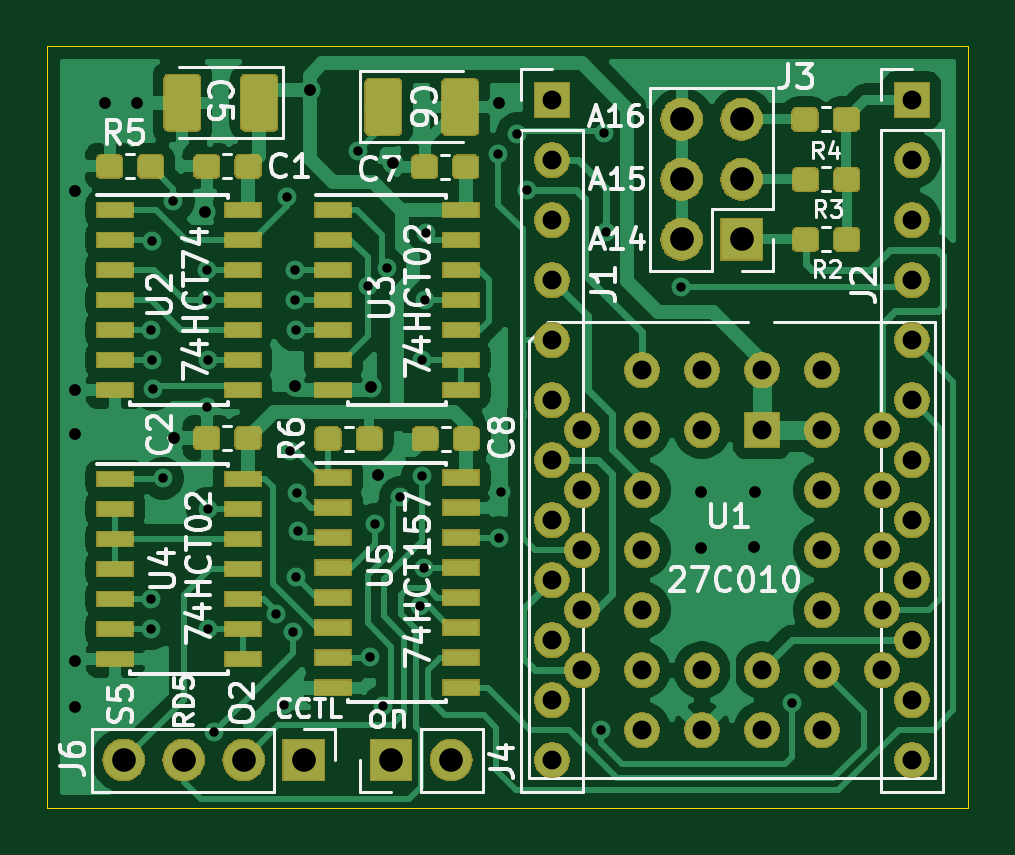
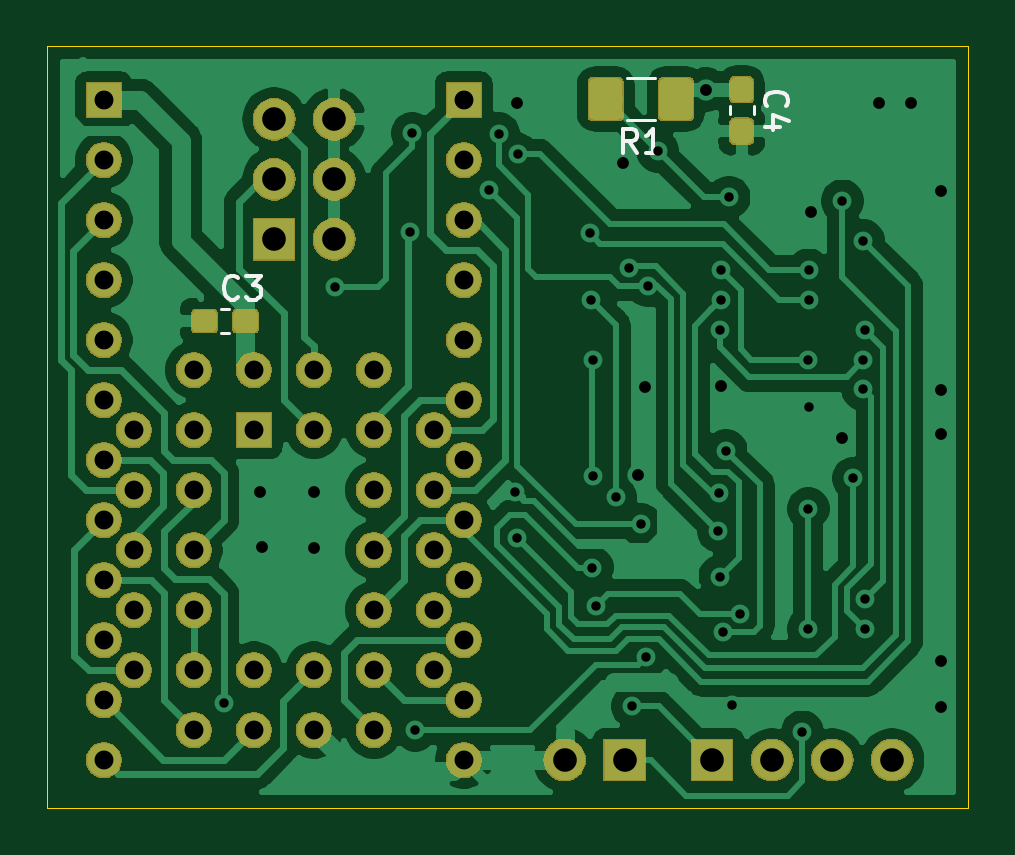
Circuit board: 9 layer files. Board 39.0 x 32.2 mm.
- bottom_copper: Atari OSS Cartridge-B_Cu.gbl (87878 bytes)
- bottom_mask: Atari OSS Cartridge-B_Mask.gbs (65646 bytes)
- bottom_silk: Atari OSS Cartridge-B_SilkS.gbo (15398 bytes)
- outline: Atari OSS Cartridge-Edge_Cuts.gm1 (696 bytes)
- top_copper: Atari OSS Cartridge-F_Cu.gtl (121258 bytes)
- top_mask: Atari OSS Cartridge-F_Mask.gts (91064 bytes)
- top_silk: Atari OSS Cartridge-F_SilkS.gto (76146 bytes)
- drill: Atari OSS Cartridge-NPTH.drl (271 bytes)
- drill: Atari OSS Cartridge-PTH.drl (2224 bytes)

=== bottom_copper: Atari OSS Cartridge-B_Cu.gbl (87878 bytes, source omitted) ===
=== bottom_mask: Atari OSS Cartridge-B_Mask.gbs (65646 bytes, source omitted) ===
=== bottom_silk: Atari OSS Cartridge-B_SilkS.gbo (15398 bytes, source omitted) ===
=== outline: Atari OSS Cartridge-Edge_Cuts.gm1 ===
G04 #@! TF.GenerationSoftware,KiCad,Pcbnew,(5.1.0)-1*
G04 #@! TF.CreationDate,2021-03-18T21:30:49+01:00*
G04 #@! TF.ProjectId,Atari OSS Cartridge,41746172-6920-44f5-9353-204361727472,rev?*
G04 #@! TF.SameCoordinates,Original*
G04 #@! TF.FileFunction,Profile,NP*
%FSLAX46Y46*%
G04 Gerber Fmt 4.6, Leading zero omitted, Abs format (unit mm)*
G04 Created by KiCad (PCBNEW (5.1.0)-1) date 2021-03-18 21:30:49*
%MOMM*%
%LPD*%
G04 APERTURE LIST*
%ADD10C,0.050000*%
G04 APERTURE END LIST*
D10*
X108254800Y-116763800D02*
X108254800Y-84531200D01*
X147243800Y-116763800D02*
X108254800Y-116763800D01*
X147243800Y-84531200D02*
X147243800Y-116763800D01*
X108254800Y-84531200D02*
X147243800Y-84531200D01*
M02*

=== top_copper: Atari OSS Cartridge-F_Cu.gtl (121258 bytes, source omitted) ===
=== top_mask: Atari OSS Cartridge-F_Mask.gts (91064 bytes, source omitted) ===
=== top_silk: Atari OSS Cartridge-F_SilkS.gto (76146 bytes, source omitted) ===
=== drill: Atari OSS Cartridge-NPTH.drl ===
M48
; DRILL file {KiCad (5.1.0)-1} date 18.03.2021 21:30:52
; FORMAT={-:-/ absolute / inch / decimal}
; #@! TF.CreationDate,2021-03-18T21:30:52+01:00
; #@! TF.GenerationSoftware,Kicad,Pcbnew,(5.1.0)-1
; #@! TF.FileFunction,NonPlated,1,2,NPTH
FMAT,2
INCH
%
G90
G05
T0
M30

=== drill: Atari OSS Cartridge-PTH.drl ===
M48
; DRILL file {KiCad (5.1.0)-1} date 18.03.2021 21:30:52
; FORMAT={-:-/ absolute / inch / decimal}
; #@! TF.CreationDate,2021-03-18T21:30:52+01:00
; #@! TF.GenerationSoftware,Kicad,Pcbnew,(5.1.0)-1
; #@! TF.FileFunction,Plated,1,2,PTH
FMAT,2
INCH
T1C0.0157
T2C0.0197
T3C0.0315
T4C0.0394
%
G90
G05
T1
X4.434Y-3.801
X4.434Y-4.249
X4.435Y-4.299
X4.437Y-3.652
X4.437Y-3.851
X4.438Y-3.9
X4.454Y-4.048
X4.472Y-3.586
X4.5275Y-3.93
X4.528Y-3.701
X4.528Y-3.751
X4.529Y-3.8504
X4.529Y-4.099
X4.529Y-4.299
X4.539Y-4.471
X4.643Y-4.274
X4.656Y-4.426
X4.661Y-3.58
X4.666Y-4.002
X4.671Y-4.305
X4.674Y-3.701
X4.675Y-3.751
X4.676Y-3.801
X4.676Y-4.212
X4.678Y-4.073
X4.679Y-4.136
X4.7798Y-3.5028
X4.796Y-3.727
X4.799Y-4.346
X4.808Y-4.125
X4.822Y-4.428
X4.828Y-3.698
X4.85Y-4.08
X4.883Y-4.261
X4.887Y-3.851
X4.887Y-4.045
X4.889Y-4.197
X4.891Y-3.751
X4.893Y-3.64
X5.013Y-3.508
X5.015Y-4.147
X5.018Y-4.071
X5.045Y-3.474
X5.061Y-3.568
X5.184Y-4.468
X5.189Y-3.473
X5.193Y-3.637
X5.318Y-3.729
X5.503Y-4.423
T2
X4.3075Y-3.57
X4.3075Y-3.901
X4.3075Y-3.975
X4.3075Y-4.3525
X4.3075Y-4.43
X4.3575Y-3.4225
X4.411Y-3.422
X4.473Y-3.981
X4.525Y-3.605
X4.675Y-3.895
X4.6995Y-3.4005
X4.801Y-3.896
X4.813Y-4.043
X4.8375Y-3.5225
X5.015Y-3.4225
X5.352Y-4.071
X5.352Y-4.164
X5.44Y-4.163
X5.442Y-4.071
T3
X5.703Y-3.418
X5.703Y-3.518
X5.703Y-3.618
X5.703Y-3.718
X5.703Y-3.818
X5.703Y-3.918
X5.703Y-4.018
X5.703Y-4.118
X5.703Y-4.218
X5.703Y-4.318
X5.703Y-4.418
X5.703Y-4.518
X5.153Y-3.968
X5.153Y-4.068
X5.153Y-4.168
X5.153Y-4.268
X5.153Y-4.368
X5.253Y-3.868
X5.253Y-3.968
X5.253Y-4.068
X5.253Y-4.168
X5.253Y-4.268
X5.253Y-4.368
X5.253Y-4.468
X5.353Y-3.868
X5.353Y-3.968
X5.353Y-4.368
X5.353Y-4.468
X5.453Y-3.868
X5.453Y-3.968
X5.453Y-4.368
X5.453Y-4.468
X5.553Y-3.868
X5.553Y-3.968
X5.553Y-4.068
X5.553Y-4.168
X5.553Y-4.268
X5.553Y-4.368
X5.553Y-4.468
X5.653Y-3.968
X5.653Y-4.068
X5.653Y-4.168
X5.653Y-4.268
X5.653Y-4.368
X5.103Y-3.418
X5.103Y-3.518
X5.103Y-3.618
X5.103Y-3.718
X5.103Y-3.818
X5.103Y-3.918
X5.103Y-4.018
X5.103Y-4.118
X5.103Y-4.218
X5.103Y-4.318
X5.103Y-4.418
X5.103Y-4.518
T4
X5.319Y-3.45
X5.319Y-3.55
X5.319Y-3.65
X5.419Y-3.45
X5.419Y-3.55
X5.419Y-3.65
X4.835Y-4.518
X4.935Y-4.518
X4.389Y-4.518
X4.489Y-4.518
X4.589Y-4.518
X4.689Y-4.518
T0
M30

